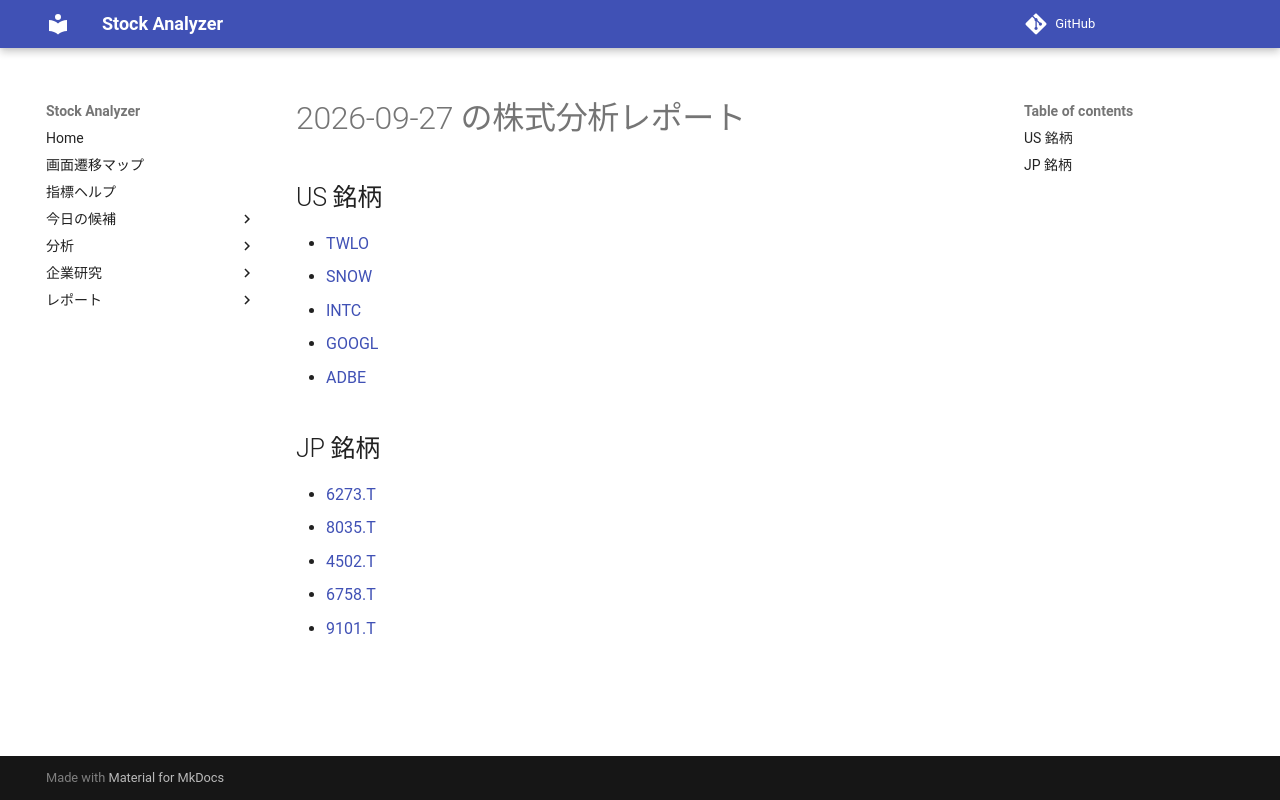

repository: Yumi-note/Making-APP · page: reports/2026-09-27/191931/index.html · generator: mkdocs

# 2026-09-27 の株式分析レポート

## US 銘柄

- [TWLO](TWLO.md)
- [SNOW](SNOW.md)
- [INTC](INTC.md)
- [GOOGL](GOOGL.md)
- [ADBE](ADBE.md)

## JP 銘柄

- [6273.T](6273_T.md)
- [8035.T](8035_T.md)
- [4502.T](4502_T.md)
- [6758.T](6758_T.md)
- [9101.T](9101_T.md)
